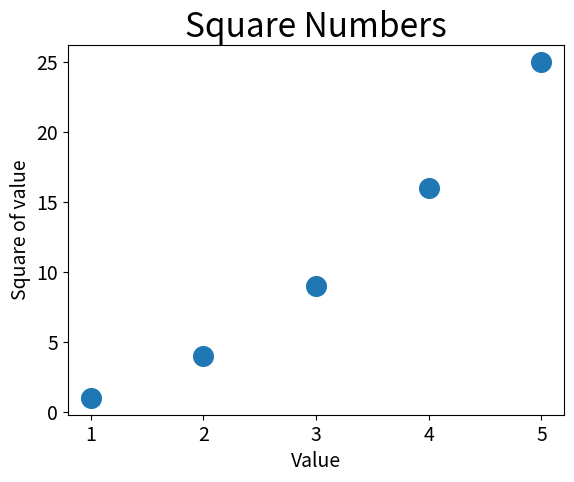

Source code (Python):
import matplotlib.pyplot as plt

x_values = [1, 2, 3, 4, 5]
y_values = [1, 4, 9, 16, 25]
plt.scatter(x_values, y_values, s=200)

plt.title("Square Numbers", fontsize=24)
plt.xlabel("Value", fontsize=14)
plt.ylabel("Square of value", fontsize=14)

plt.tick_params(axis='both', which='major', labelsize=14)

plt.show()